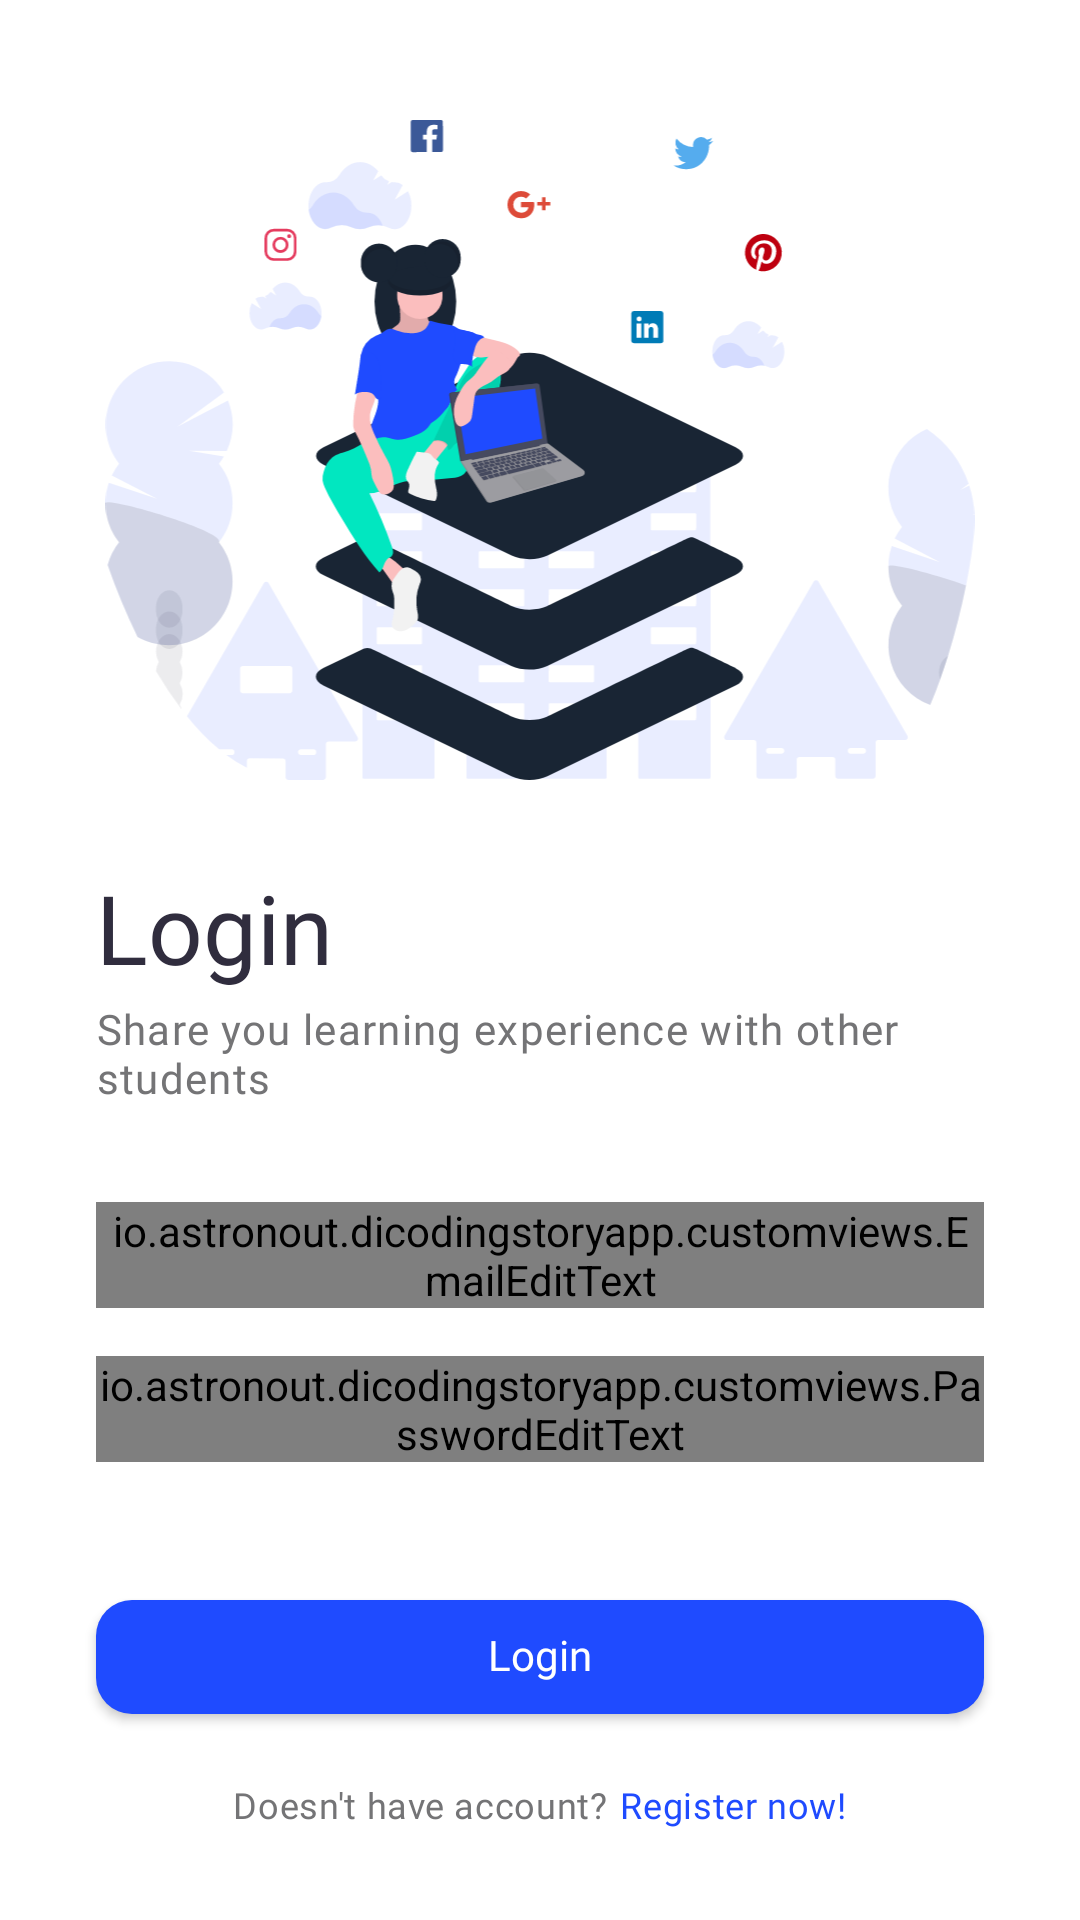

Layout XML and referenced resources for this Android screen:
<!-- AndroidManifest.xml: application theme Theme.DicodingStoryApp -->
<!-- res/layout/fragment_login.xml -->
<?xml version="1.0" encoding="utf-8"?>
<androidx.constraintlayout.widget.ConstraintLayout xmlns:android="http://schemas.android.com/apk/res/android"
    xmlns:app="http://schemas.android.com/apk/res-auto"
    xmlns:tools="http://schemas.android.com/tools"
    android:layout_width="match_parent"
    android:layout_height="match_parent"
    tools:context=".ui.auth.login.LoginFragment">

    <ImageView
        android:id="@+id/ivIcon"
        android:layout_width="0dp"
        android:layout_height="220dp"
        android:layout_marginHorizontal="32dp"
        android:layout_marginTop="40dp"
        android:src="@drawable/ic_undraw_buffer"
        app:layout_constraintEnd_toEndOf="parent"
        app:layout_constraintStart_toStartOf="parent"
        app:layout_constraintTop_toTopOf="parent"
        android:contentDescription="@string/label_content_description_login" />

    <TextView
        android:id="@+id/tvLoginLabel"
        android:layout_width="0dp"
        android:layout_height="wrap_content"
        android:layout_marginTop="32dp"
        android:includeFontPadding="false"
        android:text="@string/label_login"
        android:textAppearance="@style/StoryAppTypographyStyles.Heading1.Bold"
        android:textColor="@color/dark"
        app:layout_constraintEnd_toEndOf="@id/ivIcon"
        app:layout_constraintStart_toStartOf="@id/ivIcon"
        app:layout_constraintTop_toBottomOf="@id/ivIcon" />

    <TextView
        android:id="@+id/tvLoginSubtitle"
        android:layout_width="0dp"
        android:layout_height="wrap_content"
        android:layout_marginTop="4dp"
        android:text="@string/label_login_subtitle"
        android:textAppearance="@style/StoryAppTypographyStyles.Body1"
        android:textColor="@color/gray2"
        app:layout_constraintEnd_toEndOf="@id/ivIcon"
        app:layout_constraintStart_toStartOf="@id/ivIcon"
        app:layout_constraintTop_toBottomOf="@id/tvLoginLabel" />

    <io.astronout.dicodingstoryapp.customviews.EmailEditText
        android:id="@+id/etEmail"
        android:layout_width="0dp"
        android:layout_height="wrap_content"
        android:layout_marginTop="32dp"
        android:textAppearance="@style/StoryAppTypographyStyles.Body1"
        android:textColor="@color/dark"
        app:layout_constraintEnd_toEndOf="@id/ivIcon"
        app:layout_constraintStart_toStartOf="@id/ivIcon"
        app:layout_constraintTop_toBottomOf="@id/tvLoginSubtitle" />

    <io.astronout.dicodingstoryapp.customviews.PasswordEditText
        android:id="@+id/etPassword"
        android:layout_width="0dp"
        android:layout_height="wrap_content"
        android:layout_marginTop="16dp"
        android:textAppearance="@style/StoryAppTypographyStyles.Body1"
        android:textColor="@color/dark"
        app:layout_constraintEnd_toEndOf="@id/ivIcon"
        app:layout_constraintStart_toStartOf="@id/ivIcon"
        app:layout_constraintTop_toBottomOf="@id/etEmail" />

    <com.google.android.material.button.MaterialButton
        android:id="@+id/btnLogin"
        style="@style/StoryApp.Button"
        android:layout_width="0dp"
        android:layout_height="50dp"
        android:layout_marginTop="40dp"
        android:text="@string/label_login"
        app:layout_constraintEnd_toEndOf="@id/ivIcon"
        app:layout_constraintStart_toStartOf="@id/ivIcon"
        app:layout_constraintTop_toBottomOf="@id/etPassword" />

    <TextView
        android:id="@+id/tvRegisterLabel"
        android:layout_width="wrap_content"
        android:layout_height="wrap_content"
        android:layout_marginTop="16dp"
        android:layout_marginEnd="2dp"
        android:text="@string/label_doesnt_have_account"
        android:textAppearance="@style/StoryAppTypographyStyles.Body2"
        android:textColor="@color/gray2"
        app:layout_constraintEnd_toStartOf="@+id/tvRegister"
        app:layout_constraintHorizontal_chainStyle="packed"
        app:layout_constraintStart_toStartOf="@id/ivIcon"
        app:layout_constraintTop_toBottomOf="@id/btnLogin" />

    <TextView
        android:id="@+id/tvRegister"
        android:layout_width="wrap_content"
        android:layout_height="wrap_content"
        android:background="?attr/selectableItemBackground"
        android:text="@string/label_register_now"
        android:layout_marginStart="2dp"
        android:textAppearance="@style/StoryAppTypographyStyles.Body2.Medium"
        android:textColor="@color/colorPrimary"
        app:layout_constraintEnd_toEndOf="@id/ivIcon"
        app:layout_constraintStart_toEndOf="@+id/tvRegisterLabel"
        app:layout_constraintTop_toTopOf="@id/tvRegisterLabel" />

</androidx.constraintlayout.widget.ConstraintLayout>
<!-- resources referenced by this layout -->
<resources>
  <color name="colorPrimary">#1F4BFF</color>
  <color name="dark">#302D3E</color>
  <color name="gray2">#747476</color>
  <!-- drawable ic_undraw_buffer: vector/xml drawable (drawable, 65682 chars, omitted) -->
  <string name="label_content_description_login">Login Illustration</string>
  <string name="label_doesnt_have_account">Doesn\'t have account?</string>
  <string name="label_login" translatable="false">Login</string>
  <string name="label_login_subtitle">Share you learning experience with other students</string>
  <string name="label_register_now">Register now!</string>
  <style name="StoryApp.Button" parent="Widget.MaterialComponents.Button">
          <item name="android:textAllCaps">false</item>
          <item name="android:textAppearance">@style/StoryAppTypographyStyles.Body1.Medium</item>
          <item name="android:letterSpacing">0</item>
          <item name="cornerRadius">12dp</item>
          <item name="android:includeFontPadding">false</item>
          <item name="android:textColor">@color/light</item>
      </style>
  <style name="StoryAppTypographyStyles.Body1" parent="TextAppearance.MaterialComponents.Body1">
          <item name="fontFamily">@font/poppins_regular</item>
          <item name="android:fontFamily">@font/poppins_regular</item>
          <item name="android:textSize">14sp</item>
          <item name="android:includeFontPadding">false</item>
      </style>
  <style name="StoryAppTypographyStyles.Body2" parent="TextAppearance.MaterialComponents.Body2">
          <item name="fontFamily">@font/poppins_regular</item>
          <item name="android:fontFamily">@font/poppins_regular</item>
          <item name="android:textSize">12sp</item>
          <item name="android:includeFontPadding">false</item>
      </style>
  <style name="StoryAppTypographyStyles.Body2.Medium" parent="StoryAppTypographyStyles.Body2">
          <item name="fontFamily">@font/poppins_medium</item>
          <item name="android:fontFamily">@font/poppins_medium</item>
      </style>
  <style name="StoryAppTypographyStyles.Heading1.Bold" parent="StoryAppTypographyStyles.Heading1">
          <item name="fontFamily">@font/poppins_bold</item>
          <item name="android:fontFamily">@font/poppins_bold</item>
          <item name="android:includeFontPadding">false</item>
      </style>
  <style name="Theme.DicodingStoryApp" parent="Theme.MaterialComponents.DayNight.NoActionBar">
          <item name="colorPrimary">@color/colorPrimary</item>
          <item name="colorPrimaryVariant">@color/colorPrimaryDark</item>
          <item name="colorOnPrimary">@color/colorAccent</item>
          <item name="colorAccent">@color/colorAccent</item>
          <item name="android:statusBarColor">@color/light</item>
          <item name="android:windowLightStatusBar">true</item>
          <item name="android:windowContentTransitions">true</item>
          <item name="android:windowSharedElementsUseOverlay">false</item>
      </style>
  <style name="StoryAppTypographyStyles.Body1.Medium" parent="StoryAppTypographyStyles.Body1">
          <item name="fontFamily">@font/poppins_medium</item>
          <item name="android:fontFamily">@font/poppins_medium</item>
      </style>
  <color name="light">#FFFFFFFF</color>
  <style name="StoryAppTypographyStyles.Heading1" parent="TextAppearance.MaterialComponents.Headline5">
          <item name="fontFamily">@font/poppins_regular</item>
          <item name="android:fontFamily">@font/poppins_regular</item>
          <item name="android:textSize">32sp</item>
          <item name="android:includeFontPadding">false</item>
      </style>
  <color name="colorPrimaryDark">#0025B8</color>
  <color name="colorAccent">#859DFF</color>
</resources>
